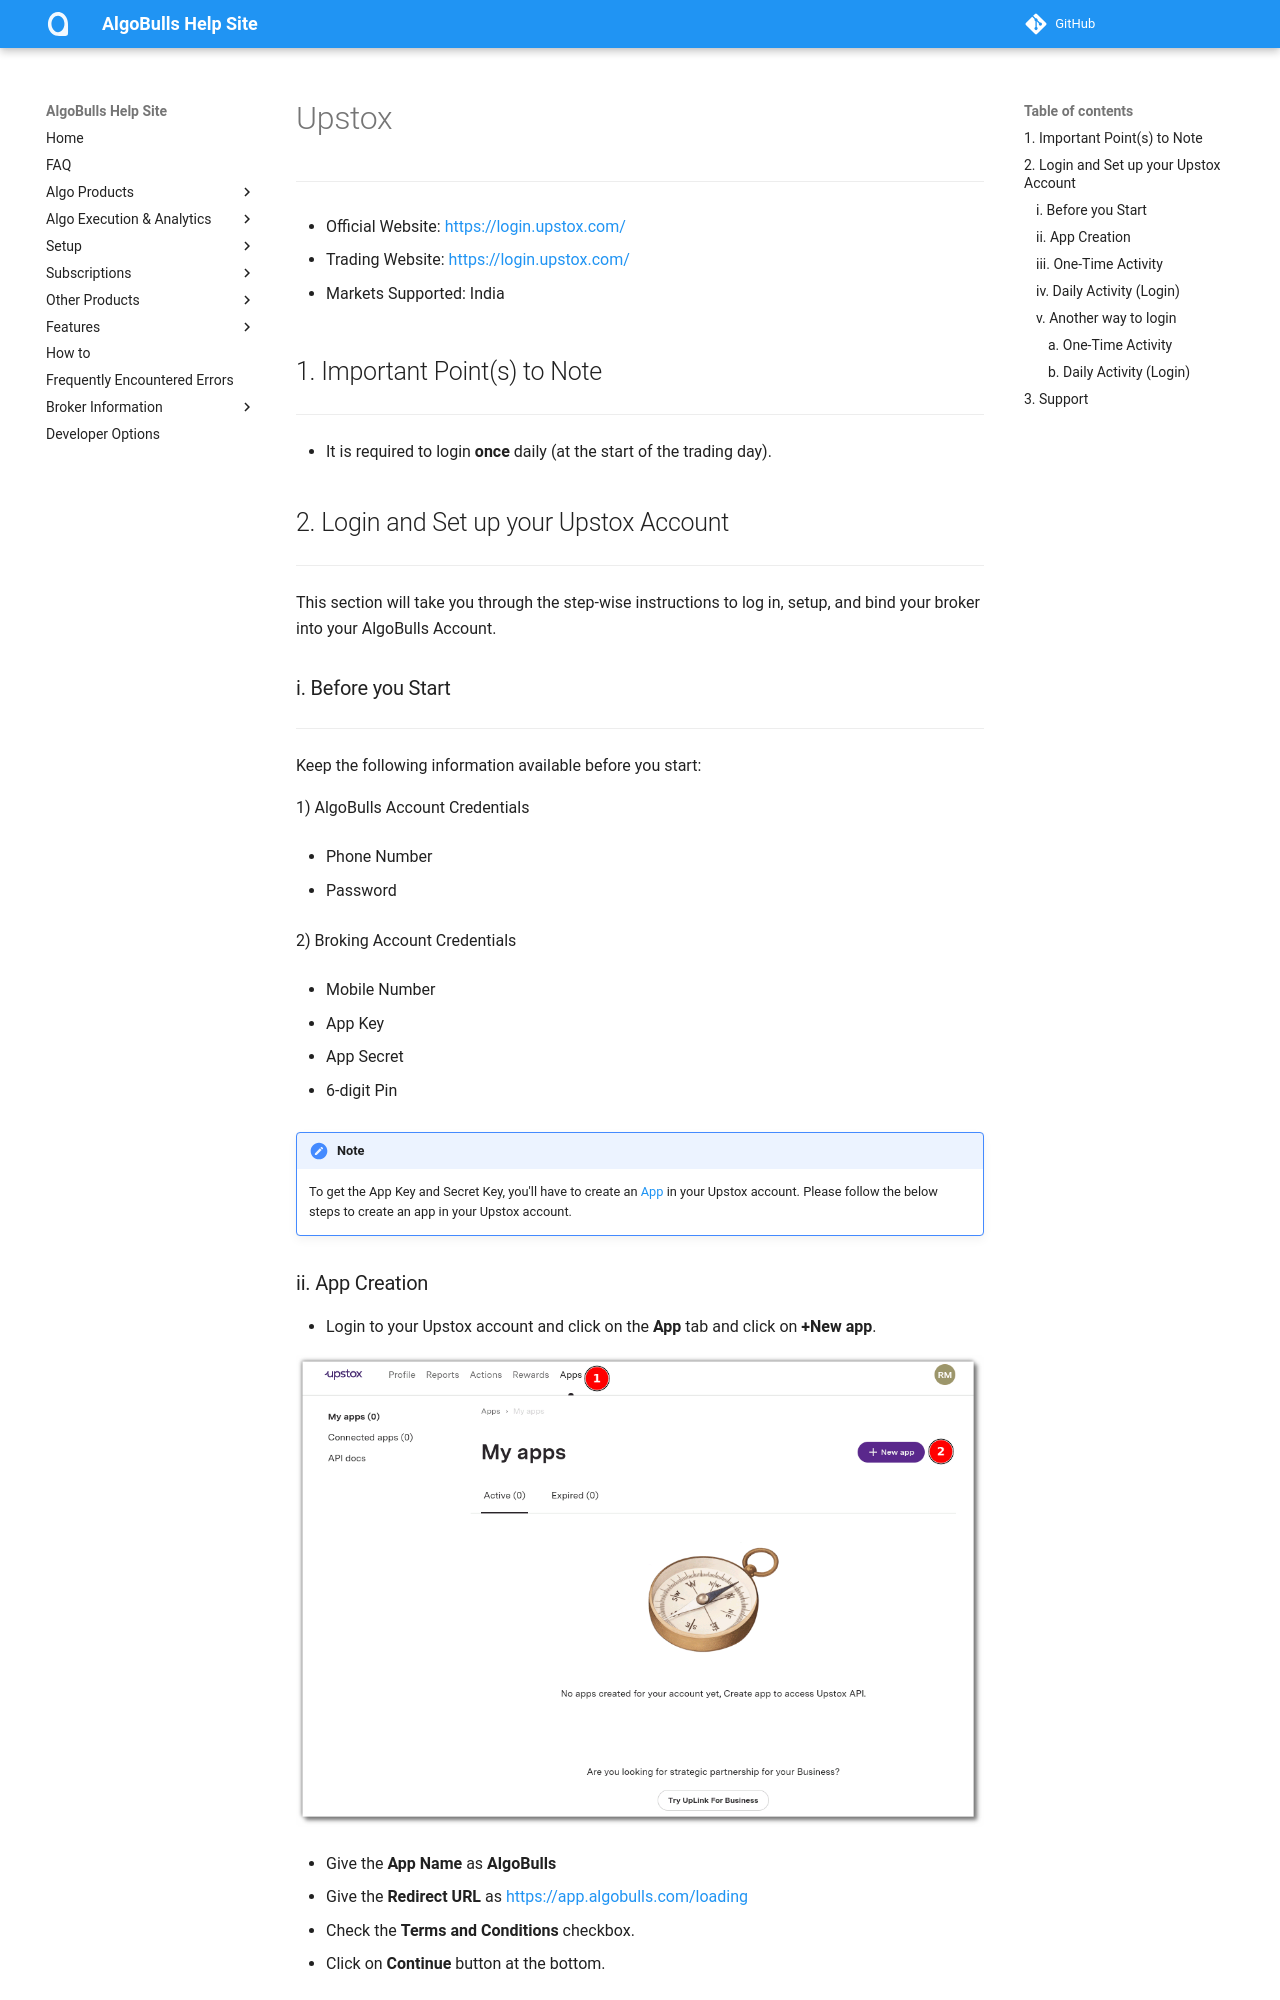

repository: algobulls/algobulls_help_site · page: broker/upstox.html · generator: mkdocs

# Upstox
---

* Official Website: [https://login.upstox.com/](https://login.upstox.com/)

* Trading Website: [https://login.upstox.com/](https://login.upstox.com/)

* Markets Supported: India

## 1. Important Point(s) to Note

---

* It is required to login **once** daily (at the start of the trading day).

## 2. Login and Set up your Upstox Account
---
This section will take you through the step-wise instructions to log in, setup, and bind your broker into your AlgoBulls Account.
